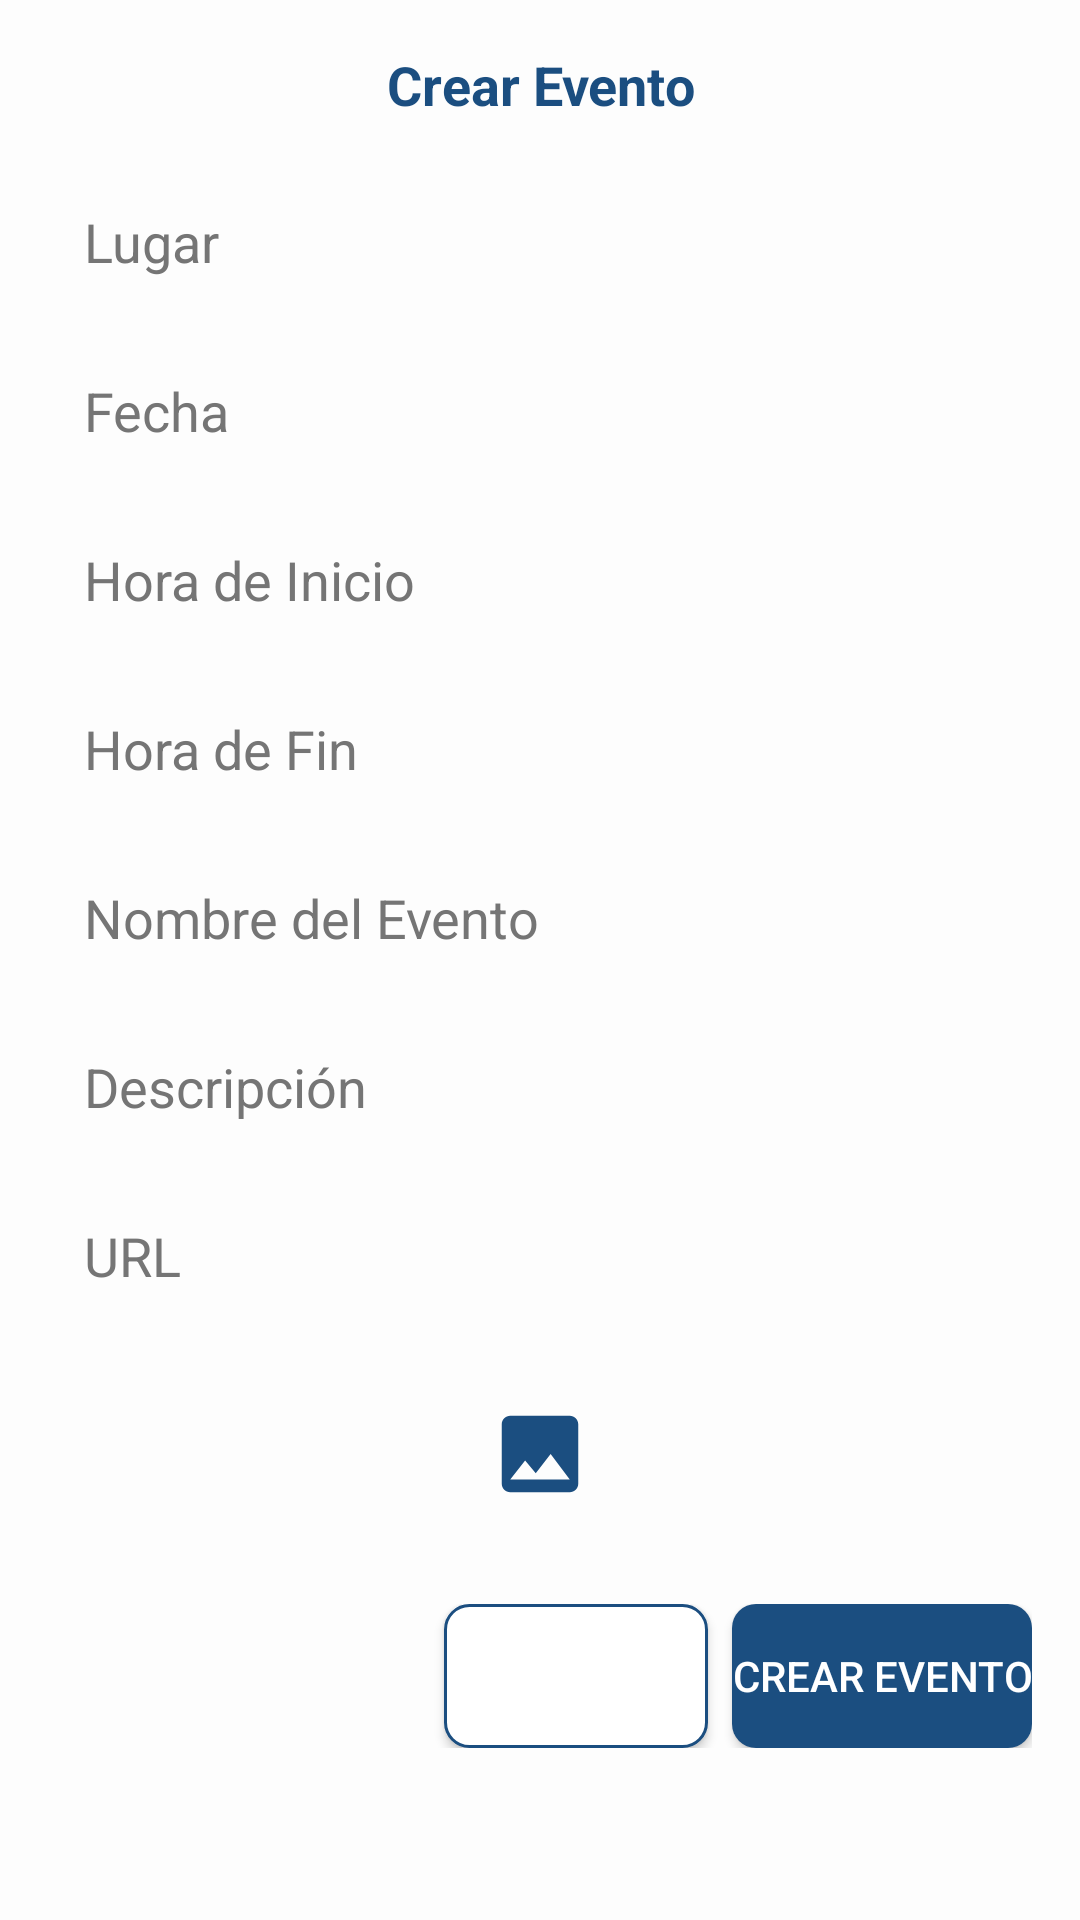

Reconstruct the res/layout file that produces this screen, plus the resources it refers to.
<!-- AndroidManifest.xml: application theme Theme.MentoriApp -->
<!-- res/layout/dialog_crear_evento.xml -->
<?xml version="1.0" encoding="utf-8"?>
<LinearLayout
    xmlns:android="http://schemas.android.com/apk/res/android"
    xmlns:app="http://schemas.android.com/apk/res-auto"
    android:layout_width="match_parent"
    android:layout_height="wrap_content"
    android:orientation="vertical"
    android:padding="16dp"
    android:clipToPadding="false">

    
    <TextView
        android:id="@+id/tv_dialog_title"
        android:layout_width="match_parent"
        android:layout_height="wrap_content"
        android:text="Crear Evento"
        android:textColor="#1B4E80"
        android:textSize="18sp"
        android:textStyle="bold"
        android:gravity="center"
        android:paddingBottom="16dp" />

    
    <EditText
        android:id="@+id/editTextLugar"
        android:layout_width="match_parent"
        android:layout_height="wrap_content"
        android:hint="Lugar"
        android:background="@drawable/rounded_edittext"
        android:padding="12dp"
        android:textColor="#333333"
        android:textColorHint="#757575"
        android:layout_marginBottom="8dp" />

    
    <EditText
        android:id="@+id/editTextFecha"
        android:layout_width="match_parent"
        android:layout_height="wrap_content"
        android:hint="Fecha"
        android:background="@drawable/rounded_edittext"
        android:padding="12dp"
        android:textColor="#333333"
        android:textColorHint="#757575"
        android:focusable="false"
        android:layout_marginBottom="8dp" />

    
    <EditText
        android:id="@+id/editTextHoraInicio"
        android:layout_width="match_parent"
        android:layout_height="wrap_content"
        android:hint="Hora de Inicio"
        android:background="@drawable/rounded_edittext"
        android:padding="12dp"
        android:textColor="#333333"
        android:textColorHint="#757575"
        android:focusable="false"
        android:layout_marginBottom="8dp" />

    
    <EditText
        android:id="@+id/editTextHoraFin"
        android:layout_width="match_parent"
        android:layout_height="wrap_content"
        android:hint="Hora de Fin"
        android:background="@drawable/rounded_edittext"
        android:padding="12dp"
        android:textColor="#333333"
        android:textColorHint="#757575"
        android:focusable="false"
        android:layout_marginBottom="8dp" />

    
    <EditText
        android:id="@+id/editTextNombre"
        android:layout_width="match_parent"
        android:layout_height="wrap_content"
        android:hint="Nombre del Evento"
        android:background="@drawable/rounded_edittext"
        android:padding="12dp"
        android:textColor="#333333"
        android:textColorHint="#757575"
        android:layout_marginBottom="8dp" />

    
    <EditText
        android:id="@+id/editTextDescripcion"
        android:layout_width="match_parent"
        android:layout_height="wrap_content"
        android:hint="Descripción"
        android:background="@drawable/rounded_edittext"
        android:padding="12dp"
        android:textColor="#333333"
        android:textColorHint="#757575"
        android:layout_marginBottom="8dp" />

    
    <EditText
        android:id="@+id/editTextUrl"
        android:layout_width="match_parent"
        android:layout_height="wrap_content"
        android:hint="URL"
        android:background="@drawable/rounded_edittext"
        android:padding="12dp"
        android:textColor="#333333"
        android:textColorHint="#757575"
        android:layout_marginBottom="16dp" />

    
    <ImageButton
        android:id="@+id/buttonSeleccionarImagen"
        android:layout_width="63dp"
        android:layout_height="52dp"
        android:layout_gravity="center"
        android:layout_marginBottom="16dp"
        android:background="?attr/selectableItemBackgroundBorderless"
        android:contentDescription="Seleccionar Imagen"
        android:src="@drawable/baseline_image_24"
        app:tint="#1B4E80" />

    
    <LinearLayout
        android:layout_width="match_parent"
        android:layout_height="wrap_content"
        android:orientation="horizontal"
        android:gravity="end"
        android:layout_marginTop="8dp">

        
        <Button
            android:id="@+id/buttonCancelarEvento"
            android:layout_width="wrap_content"
            android:layout_height="wrap_content"
            android:text="Cancelar"
            android:background="@drawable/rounded_button_secondary"
            android:textColor="#FFFFFF"
            android:layout_marginEnd="8dp" />

        
        <Button
            android:id="@+id/buttonCrearEvento"
            android:layout_width="wrap_content"
            android:layout_height="wrap_content"
            android:text="Crear Evento"
            android:background="@drawable/rounded_button_primary"
            android:textColor="#FFFFFF" />
    </LinearLayout>
</LinearLayout>
<!-- resources referenced by this layout -->
<resources>
  <!-- drawable baseline_image_24 (drawable) -->
  <vector xmlns:android="http://schemas.android.com/apk/res/android" android:height="34dp" android:tint="#000000" android:viewportHeight="24" android:viewportWidth="24" android:width="34dp">
        
      <path android:fillColor="@android:color/white" android:pathData="M21,19V5c0,-1.1 -0.9,-2 -2,-2H5c-1.1,0 -2,0.9 -2,2v14c0,1.1 0.9,2 2,2h14c1.1,0 2,-0.9 2,-2zM8.5,13.5l2.5,3.01L14.5,12l4.5,6H5l3.5,-4.5z"/>
      
  </vector>
  <!-- drawable rounded_button_primary (drawable) -->
  <?xml version="1.0" encoding="utf-8"?>
  <shape xmlns:android="http://schemas.android.com/apk/res/android">
      <solid android:color="#1B4E80" />
      <corners android:radius="8dp" />
  </shape>
  <!-- drawable rounded_button_secondary (drawable) -->
  <?xml version="1.0" encoding="utf-8"?>
  <shape xmlns:android="http://schemas.android.com/apk/res/android">
      <solid android:color="#FFFFFF" />
      <corners android:radius="8dp" />
      <stroke android:color="#1B4E80" android:width="1dp" />
  </shape>
  <style name="Theme.MentoriApp" parent="Base.Theme.MentoriApp" />
  <style name="Base.Theme.MentoriApp" parent="Theme.Material3.DayNight.NoActionBar">
          
          <item name="colorPrimary">#0A3D6F</item>
          <item name="colorPrimaryVariant">#072A4C</item>
          <item name="android:colorBackground">#FDFDFD</item>
          <item name="colorSecondary">#00BCD4</item>
          <item name="colorSecondaryVariant">#008C9E</item>
          <item name="colorOnSurface">#000000</item>
          <item name="colorError">#B00020</item>
  
          
          <item name="colorPrimaryDark">#0A3D6F</item> 
          <item name="colorSecondaryContainer">#000000</item> 
  
      </style>
</resources>
